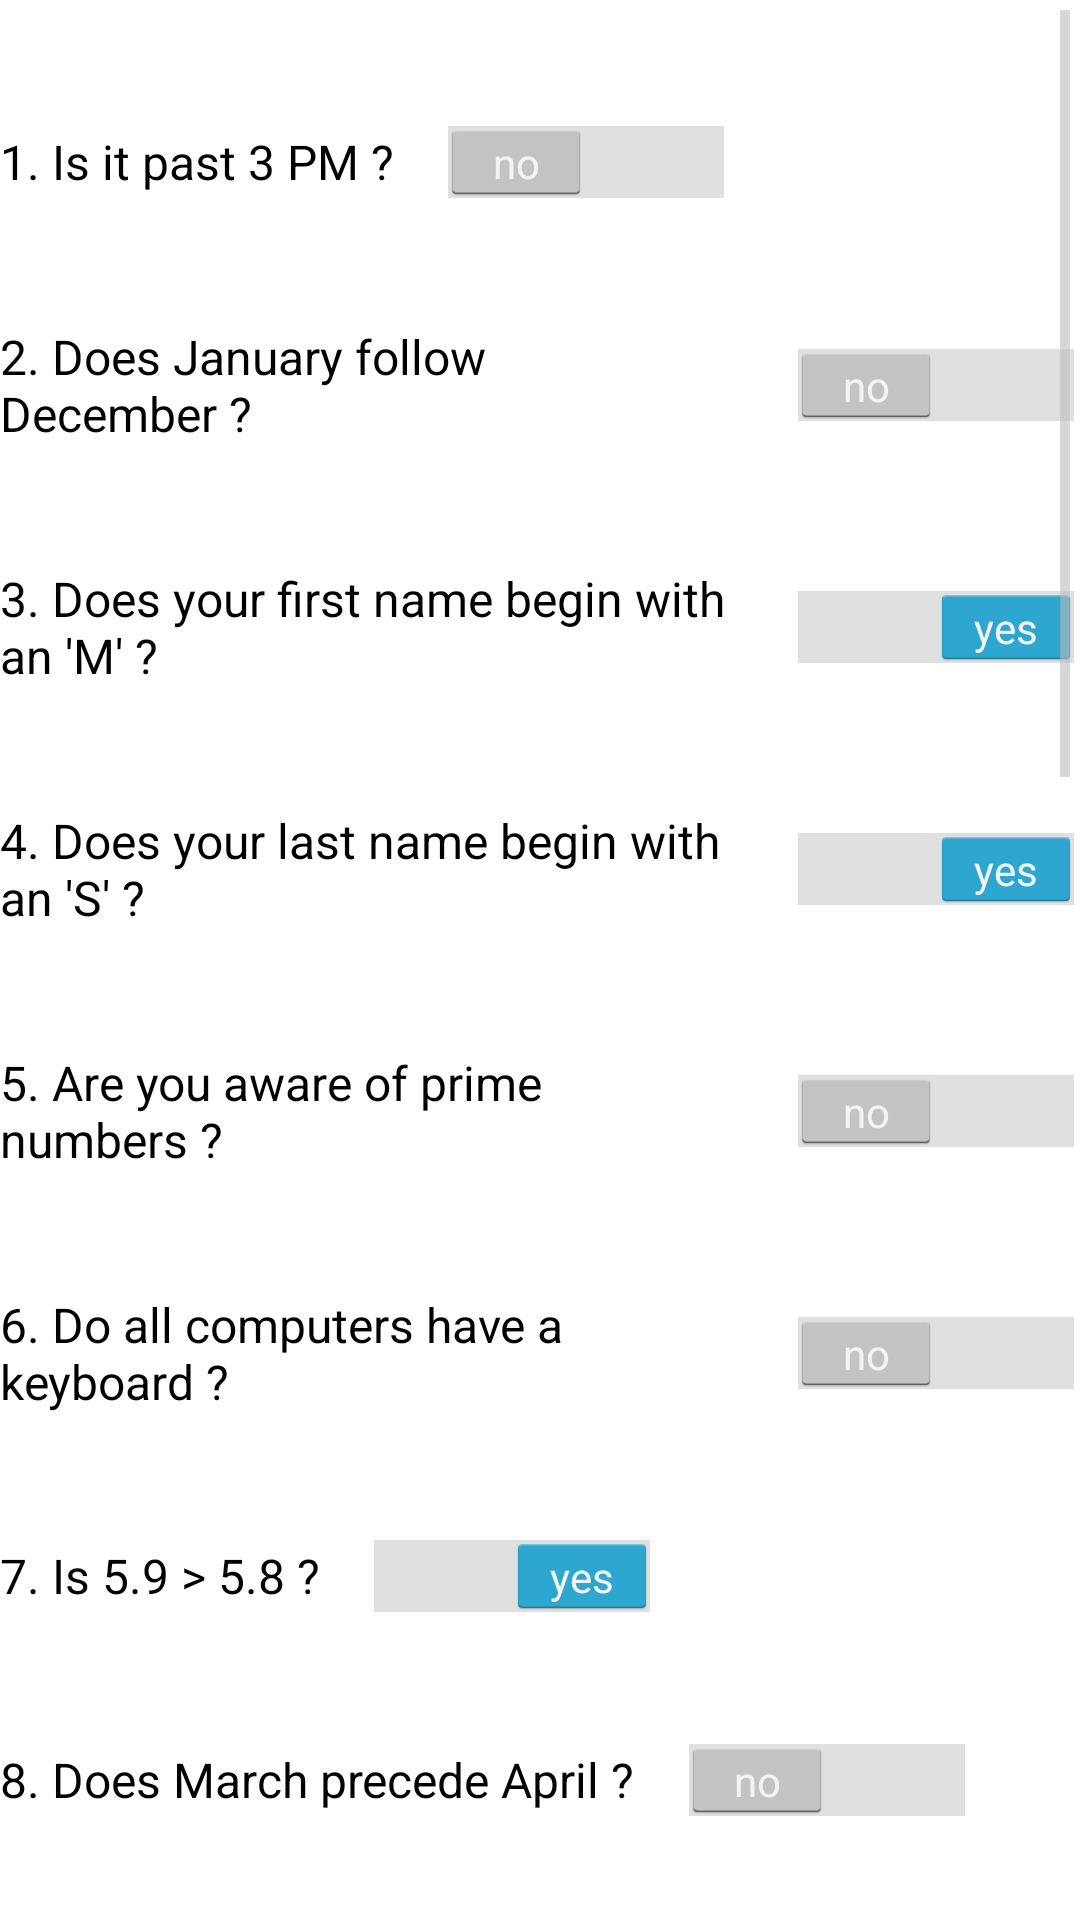

Layout XML and referenced resources for this Android screen:
<!-- AndroidManifest.xml: application theme AppTheme -->
<!-- res/layout/activity_switch.xml -->
<ScrollView
    android:layout_height="match_parent"
    android:layout_width="match_parent"
    xmlns:android="http://schemas.android.com/apk/res/android">

    <LinearLayout
        xmlns:android="http://schemas.android.com/apk/res/android"
        android:orientation="vertical"
        android:layout_width="match_parent"
        android:layout_height="match_parent"
        >

        <Switch android:text="@string/Switch_question1_app1"
            android:layout_width="wrap_content"
            android:layout_height="wrap_content"
            android:textOn="@string/switch_answer_on"
            android:textOff="@string/switch_answer_off"
            android:layout_marginTop="40dp"
            android:id="@+id/switch_answer1"
            android:checked="false"/>

        <Switch android:text="@string/Switch_question2_app1"
            android:layout_width="wrap_content"
            android:layout_height="wrap_content"
            android:textOn="@string/switch_answer_on"
            android:textOff="@string/switch_answer_off"
            android:layout_marginTop="40dp"
            android:id="@+id/switch_answer2"
            android:checked="false"/>

        <Switch android:text="@string/Switch_question3_app1"
            android:layout_width="wrap_content"
            android:layout_height="wrap_content"
            android:textOn="@string/switch_answer_on"
            android:textOff="@string/switch_answer_off"
            android:layout_marginTop="40dp"
            android:id="@+id/switch_answer3"
            android:checked="true"/>

        <Switch android:text="@string/Switch_question4_app1"
            android:layout_width="wrap_content"
            android:layout_height="wrap_content"
            android:textOn="@string/switch_answer_on"
            android:textOff="@string/switch_answer_off"
            android:layout_marginTop="40dp"
            android:id="@+id/switch_answer4"
            android:checked="true"/>

        <Switch android:text="@string/Switch_question5_app1"
            android:layout_width="wrap_content"
            android:layout_height="wrap_content"
            android:textOn="@string/switch_answer_on"
            android:textOff="@string/switch_answer_off"
            android:layout_marginTop="40dp"
            android:id="@+id/switch_answer5"
            android:checked="false"/>

        <Switch android:text="@string/Switch_question6_app1"
            android:layout_width="wrap_content"
            android:layout_height="wrap_content"
            android:textOn="@string/switch_answer_on"
            android:textOff="@string/switch_answer_off"
            android:layout_marginTop="40dp"
            android:id="@+id/switch_answer6"
            android:checked="false"/>

        <Switch android:text="@string/Switch_question7_app1"
            android:layout_width="wrap_content"
            android:layout_height="wrap_content"
            android:textOn="@string/switch_answer_on"
            android:textOff="@string/switch_answer_off"
            android:layout_marginTop="40dp"
            android:id="@+id/switch_answer7"
            android:checked="true"/>

        <Switch android:text="@string/Switch_question8_app1"
            android:layout_width="wrap_content"
            android:layout_height="wrap_content"
            android:textOn="@string/switch_answer_on"
            android:textOff="@string/switch_answer_off"
            android:layout_marginTop="40dp"
            android:id="@+id/switch_answer8"
            android:checked="false"/>

        <Switch android:text="@string/Switch_question9_app1"
            android:layout_width="wrap_content"
            android:layout_height="wrap_content"
            android:textOn="@string/switch_answer_on"
            android:textOff="@string/switch_answer_off"
            android:layout_marginTop="40dp"
            android:id="@+id/switch_answer9"
            android:checked="false"/>

        <Switch android:text="@string/Switch_question10_app1"
            android:layout_width="wrap_content"
            android:layout_height="wrap_content"
            android:textOn="@string/switch_answer_on"
            android:textOff="@string/switch_answer_off"
            android:layout_marginTop="40dp"
            android:id="@+id/switch_answer10"
            android:checked="false"/>

        <Switch android:text="@string/Switch_question11_app1"
            android:layout_width="wrap_content"
            android:layout_height="wrap_content"
            android:textOn="@string/switch_answer_on"
            android:textOff="@string/switch_answer_off"
            android:layout_marginTop="40dp"
            android:id="@+id/switch_answer11"
            android:checked="false"/>

        <Switch android:text="@string/Switch_question12_app1"
            android:layout_width="wrap_content"
            android:layout_height="wrap_content"
            android:textOn="@string/switch_answer_on"
            android:textOff="@string/switch_answer_off"
            android:layout_marginTop="40dp"
            android:id="@+id/switch_answer12"
            android:checked="false"/>

        <Switch android:text="@string/Switch_question13_app1"
            android:layout_width="wrap_content"
            android:layout_height="wrap_content"
            android:textOn="@string/switch_answer_on"
            android:textOff="@string/switch_answer_off"
            android:layout_marginTop="40dp"
            android:id="@+id/switch_answer13"
            android:checked="true"/>

        <Switch android:text="@string/Switch_question14_app1"
            android:layout_width="wrap_content"
            android:layout_height="wrap_content"
            android:textOn="@string/switch_answer_on"
            android:textOff="@string/switch_answer_off"
            android:layout_marginTop="40dp"
            android:id="@+id/switch_answer14"
            android:checked="false"/>

        <Switch android:text="@string/Switch_question15_app1"
            android:layout_width="wrap_content"
            android:layout_height="wrap_content"
            android:textOn="@string/switch_answer_on"
            android:textOff="@string/switch_answer_off"
            android:layout_marginTop="40dp"
            android:id="@+id/switch_answer15"
            android:checked="false"
            android:textColor="#00FF00"/>

        <Switch android:text="@string/Switch_question16_app1"
            android:layout_width="wrap_content"
            android:layout_height="wrap_content"
            android:textOn="@string/switch_answer_on"
            android:textOff="@string/switch_answer_off"
            android:layout_marginTop="40dp"
            android:id="@+id/switch_answer16"
            android:checked="true"/>

        <Switch android:text="@string/Switch_question17_app1"
            android:layout_width="wrap_content"
            android:layout_height="wrap_content"
            android:textOn="@string/switch_answer_on"
            android:textOff="@string/switch_answer_off"
            android:layout_marginTop="40dp"
            android:id="@+id/switch_answer17"
            android:checked="false"/>

        <Switch android:text="@string/Switch_question18_app1"
            android:layout_width="wrap_content"
            android:layout_height="wrap_content"
            android:textOn="@string/switch_answer_on"
            android:textOff="@string/switch_answer_off"
            android:layout_marginTop="40dp"
            android:id="@+id/switch_answer18"
            android:checked="false"/>

        <Switch android:text="@string/Switch_question19_app1"
            android:layout_width="wrap_content"
            android:layout_height="wrap_content"
            android:textOn="@string/switch_answer_on"
            android:textOff="@string/switch_answer_off"
            android:layout_marginTop="40dp"
            android:id="@+id/switch_answer19"
            android:checked="true"/>

        <Switch android:text="@string/Switch_question20_app1"
            android:layout_width="wrap_content"
            android:layout_height="wrap_content"
            android:textOn="@string/switch_answer_on"
            android:textOff="@string/switch_answer_off"
            android:layout_marginTop="40dp"
            android:id="@+id/switch_answer20"
            android:checked="false"/>

        <Button android:id="@+id/switchactivity_button"
            android:layout_width="wrap_content"
            android:layout_height="wrap_content"
            android:text="@string/button_next"
            android:layout_gravity="right"
            android:onClick="startSpinnerActivity"
            android:layout_marginTop="40dp"/>
    </LinearLayout>
</ScrollView>
<!-- resources referenced by this layout -->
<resources>
  <string name="Switch_question10_app1">10. Does 10*10 = 100 ?</string>
  <string name="Switch_question11_app1">11. Does Switch begin with an \'S\' ?</string>
  <string name="Switch_question12_app1">12. Does 12 AM mean noon ?</string>
  <string name="Switch_question13_app1">13. Is chocolate a plant ?</string>
  <string name="Switch_question14_app1">14. Is October preceded by September ?</string>
  <string name="Switch_question15_app1">15. Is this text black ?</string>
  <string name="Switch_question16_app1">16. Does 3/2 = 1.5 ?</string>
  <string name="Switch_question17_app1">17. Does the sun rise in the East ?</string>
  <string name="Switch_question18_app1">18. Does it usually snow in January ?</string>
  <string name="Switch_question19_app1">19. Does an evening start at 4 PM ?</string>
  <string name="Switch_question1_app1">1. Is it past 3 PM ?</string>
  <string name="Switch_question20_app1">20. Does MSU stand for Michigan State University ?</string>
  <string name="Switch_question2_app1">2. Does January follow December ?</string>
  <string name="Switch_question3_app1">3. Does your first name begin with an \'M\' ?</string>
  <string name="Switch_question4_app1">4. Does your last name begin with an \'S\' ?</string>
  <string name="Switch_question5_app1">5. Are you aware of prime numbers ?</string>
  <string name="Switch_question6_app1">6. Do all computers have a keyboard ?</string>
  <string name="Switch_question7_app1">7. Is 5.9 &gt; 5.8 ?</string>
  <string name="Switch_question8_app1">8. Does March precede April ?</string>
  <string name="Switch_question9_app1">9. Does 1 foot equal 12 inches ?</string>
  <string name="button_next">Next</string>
  <string name="switch_answer_off">no</string>
  <string name="switch_answer_on">yes</string>
  <style name="AppTheme" parent="Theme.Base" />
  <style name="Theme.Base" parent="android:Theme.Holo.Light" />
</resources>
